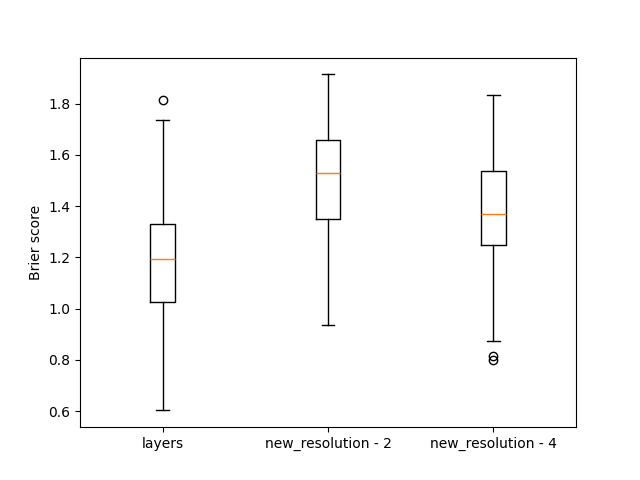

Data behind this chart, as committed beside it:
, layers, new_resolution - 2, new_resolution - 4
0, 1.434, 1.537, 1.462
1, 0.8827, 1.266, 1.189
2, 1.275, 1.209, 1.684
3, 1.182, 1.535, 1.539
4, 0.9458, 0.9631, 0.7982
5, 0.9021, 1.193, 1.4
6, 0.6956, 1.046, 0.9618
7, 1.17, 1.618, 1.471
8, 0.9779, 1.326, 1.206
9, 1.354, 1.746, 1.556
10, 0.933, 1.431, 1.534
11, 1.035, 1.144, 1.322
12, 1.045, 1.252, 1.055
13, 1.548, 1.635, 1.563
14, 1.501, 1.495, 1.652
15, 1.064, 1.467, 1.768
16, 1.263, 1.251, 1.774
17, 0.9773, 1.401, 1.455
18, 1.242, 1.6, 1.827
19, 1.217, 1.573, 1.595
20, 0.9705, 1.65, 1.361
21, 1.231, 1.605, 1.615
22, 1.018, 1.676, 1.116
23, 1.208, 1.482, 1.254
24, 1.233, 1.558, 1.308
25, 1.21, 1.37, 1.066
26, 1.052, 1.509, 1.265
27, 1.03, 1.753, 1.353
28, 1.459, 1.628, 1.291
29, 1.227, 1.628, 1.358
30, 1.037, 1.869, 1.375
31, 0.7448, 1.436, 1.615
32, 1.599, 1.326, 1.082
33, 1.368, 1.878, 1.229
34, 1.504, 1.539, 1.5
35, 1.067, 1.691, 1.202
36, 1.11, 1.523, 1.505
37, 1.329, 1.645, 1.374
38, 1.375, 1.487, 1.271
39, 1.17, 1.368, 1.323
40, 1.221, 1.511, 1.637
41, 1.239, 1.647, 1.447
42, 1.421, 1.741, 1.727
43, 0.9904, 1.794, 1.647
44, 1.737, 1.263, 1.097
45, 1.216, 1.279, 1.17
46, 1.316, 1.659, 1.599
47, 1.143, 1.454, 1.31
48, 1.373, 1.626, 1.531
49, 1.17, 1.568, 1.271
50, 1.226, 1.601, 1.559
51, 1.222, 1.282, 1.549
52, 1.095, 1.673, 0.9922
53, 1.473, 1.623, 1.506
54, 1.244, 1.66, 1.772
55, 0.9668, 1.606, 1.527
56, 1.057, 1.384, 0.9549
57, 1.144, 1.525, 1.311
58, 1.202, 1.586, 1.686
59, 1.266, 1.416, 1.414
... 140 more rows
